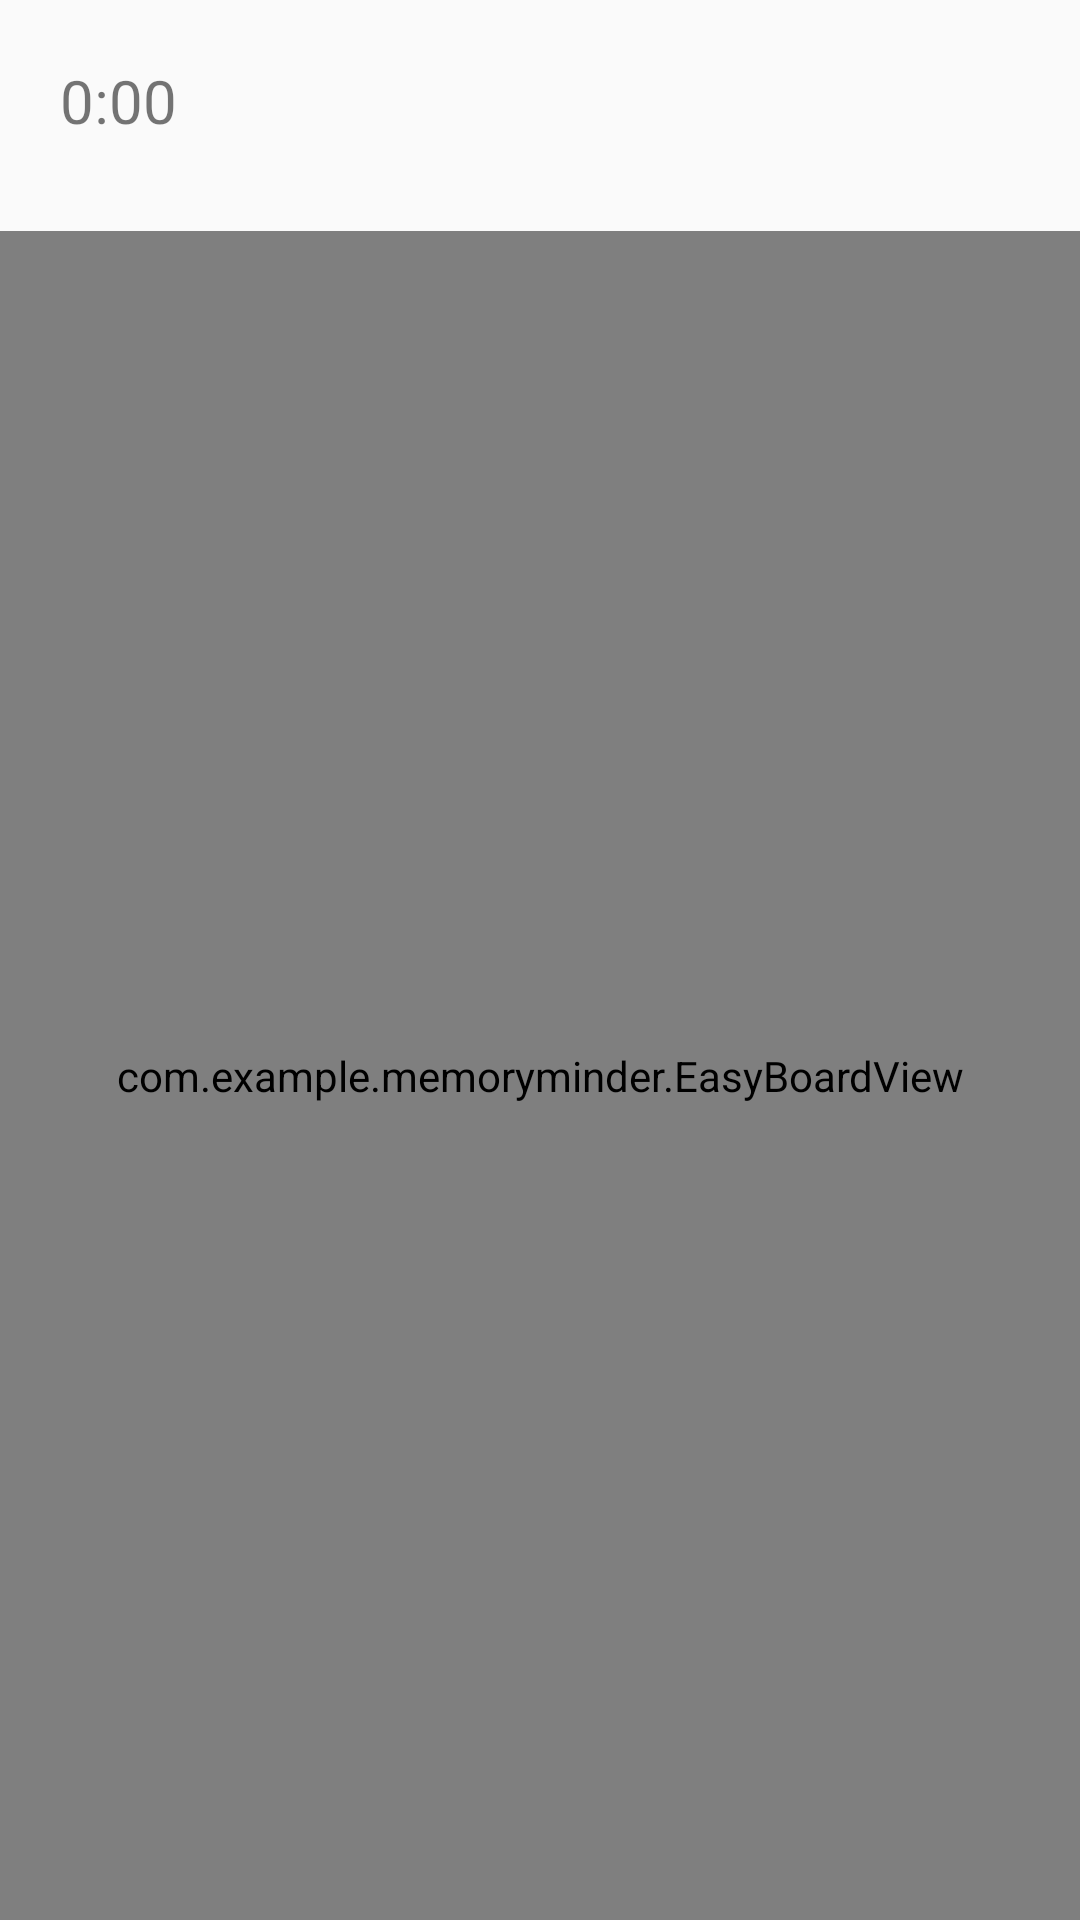

Reconstruct the res/layout file that produces this screen, plus the resources it refers to.
<!-- AndroidManifest.xml: application theme Theme.MemoryMinder -->
<!-- res/layout/activity_easy.xml -->
<?xml version="1.0" encoding="utf-8"?>
<RelativeLayout xmlns:android="http://schemas.android.com/apk/res/android"
    xmlns:tools="http://schemas.android.com/tools"
    android:layout_width="match_parent"
    android:layout_height="match_parent"
    tools:context=".ClassicGameActivity"
    tools:ignore="ExtraText">
    <TextView
        android:id="@+id/time"
        android:layout_marginTop="20dp"
        android:layout_marginStart="20dp"
        android:layout_width="wrap_content"
        android:text="0:00"
        android:textSize="20sp"
        android:layout_height="wrap_content"/>

    <com.example.memoryminder.EasyBoardView
        android:id="@+id/sudokuBoardView"
        android:layout_marginTop="30dp"
        android:layout_width="match_parent"
        android:layout_height="match_parent"
        android:layout_below="@id/time"
        android:layout_centerHorizontal="true" />

    <GridLayout
        android:id="@+id/buttonsLayout"
        android:layout_width="wrap_content"
        android:layout_height="wrap_content"
        android:layout_below="@id/sudokuBoardView"
        android:layout_centerHorizontal="true"
        android:layout_marginTop="30dp"
        android:columnCount="4"
        android:rowCount="3">


        <Button
            android:id="@+id/oneButton"
            android:layout_width="wrap_content"
            android:layout_margin="1dp"
            android:layout_height="wrap_content"
            android:layout_row="0"
            android:layout_column="0"
            android:text="@string/_1" />

        <Button
            android:id="@+id/twoButton"
            android:layout_width="wrap_content"
            android:layout_height="wrap_content"
            android:layout_row="0"
            android:layout_column="1"
            android:layout_margin="1dp"
            android:text="@string/_2" />

        <Button
            android:id="@+id/threeButton"
            android:layout_width="wrap_content"
            android:layout_height="wrap_content"
            android:layout_row="0"
            android:layout_margin="1dp"
            android:layout_column="2"
            android:text="@string/_3" />

        <Button
            android:id="@+id/fourButton"
            android:layout_width="wrap_content"
            android:layout_height="wrap_content"
            android:layout_row="1"
            android:layout_column="0"
            android:layout_margin="1dp"
            android:text="@string/_4" />

        <Button
            android:id="@+id/fiveButton"
            android:layout_width="wrap_content"
            android:layout_height="wrap_content"
            android:layout_row="1"
            android:layout_column="1"
            android:layout_margin="1dp"
            android:text="@string/_5" />

        <Button
            android:id="@+id/sixButton"
            android:layout_width="wrap_content"
            android:layout_height="wrap_content"
            android:layout_row="1"
            android:layout_column="2"
            android:layout_margin="1dp"
            android:text="@string/_6" />

        <Button
            android:id="@+id/sevenButton"
            android:layout_width="wrap_content"
            android:layout_height="wrap_content"
            android:layout_row="2"
            android:layout_column="0"
            android:layout_margin="1dp"
            android:text="@string/_7" />

        <Button
            android:id="@+id/eightButton"
            android:layout_width="wrap_content"
            android:layout_height="wrap_content"
            android:layout_row="2"
            android:layout_column="1"
            android:layout_margin="1dp"
            android:text="@string/_8" />

        <Button
            android:id="@+id/nineButton"
            android:layout_width="wrap_content"
            android:layout_height="wrap_content"
            android:layout_row="2"
            android:layout_margin="1dp"
            android:layout_column="2"
            android:text="@string/_9" />

        <Button
            android:id="@+id/backButton"
            android:layout_width="wrap_content"
            android:layout_height="wrap_content"
            android:layout_row="0"
            android:layout_column="3"
            android:background="@android:color/transparent"
            android:text="←"
            android:textColor="@color/black"
            android:textSize="28sp" />

        <Button
            android:id="@+id/acceptButton"
            android:layout_width="wrap_content"
            android:layout_height="wrap_content"
            android:layout_row="1"
            android:layout_column="3"
            android:background="@android:color/transparent"
            android:text="@string/checkSymbol"
            android:textColor="@color/black"
            android:textSize="20sp" />

        <Button
            android:id="@+id/finishButton"
            android:layout_width="wrap_content"
            android:layout_height="wrap_content"
            android:layout_row="2"
            android:layout_column="3"
            android:background="@android:color/transparent"
            android:text="@string/finish"
            android:textColor="@color/black" />
    </GridLayout>

</RelativeLayout>
<!-- resources referenced by this layout -->
<resources>
  <color name="black">#FF000000</color>
  <string name="_1">1</string>
  <string name="_2">2</string>
  <string name="_3">3</string>
  <string name="_4">4</string>
  <string name="_5">5</string>
  <string name="_6">6</string>
  <string name="_7">7</string>
  <string name="_8">8</string>
  <string name="_9">9</string>
  <string name="checkSymbol">✔</string>
  <string name="finish">finish</string>
  <style name="Theme.MemoryMinder" parent="Base.Theme.MemoryMinder" />
  <style name="Base.Theme.MemoryMinder" parent="Theme.AppCompat.Light.NoActionBar">
          <item name="colorPrimary">#24D7ED</item>
          <item name="colorSecondary">#E8E8E8</item>
          <item name="colorTertiary">#98C4CA</item>
          
          
      </style>
</resources>
